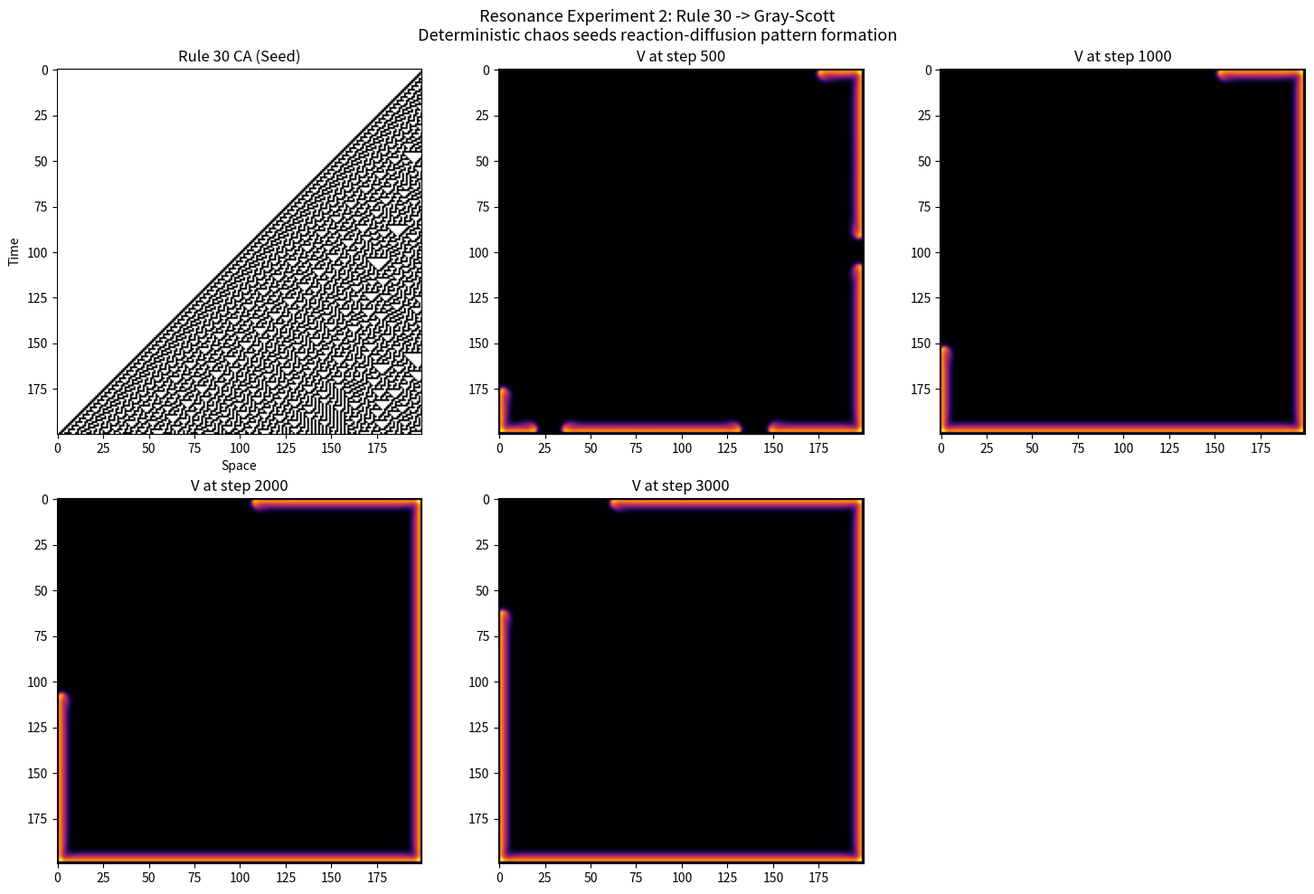

Here is the Python script that generated this plot:
import numpy as np
import matplotlib
matplotlib.use("Agg")
import matplotlib.pyplot as plt

# ============================================================
# RESONANCE EXPERIMENT 2: Rule 30 -> Gray-Scott
# Rule 30 center column generates a deterministic chaos
# field that seeds the initial V concentration.
# ============================================================

N = 200
ca_steps = N * 2

# --- Phase A: Generate Rule 30 CA ---
row = np.zeros(ca_steps, dtype=np.int8)
row[ca_steps // 2] = 1  # single seed
ca_history = np.zeros((N, N), dtype=np.float32)

for r in range(N):
    for c in range(N):
        ca_history[r, c] = float(row[c])
    # Apply rule 30
    new_row = np.zeros_like(row)
    for c in range(ca_steps):
        left = row[(c - 1) % ca_steps]
        center = row[c]
        right = row[(c + 1) % ca_steps]
        new_row[c] = (left ^ (center | right)) & 1
    row = new_row

# --- Phase B: Gray-Scott with Rule 30 seeded initial V ---
Du = 0.16
Dv = 0.08
F_param = 0.035
k_param = 0.065

U_grid = np.ones((N, N))
V_grid = ca_history * 0.4  # Seed with Rule 30 field

def laplacian(Z):
    L = np.zeros_like(Z)
    L[1:-1, 1:-1] = (
        Z[:-2, 1:-1] + Z[2:, 1:-1]
        + Z[1:-1, :-2] + Z[1:-1, 2:]
        - 4 * Z[1:-1, 1:-1]
    )
    return L

dt = 1.0
steps = 3000
snapshots = [0, 500, 1000, 2000, 3000]

fig, axes = plt.subplots(2, 3, figsize=(15, 10))
axes = axes.flatten()

axes[0].imshow(ca_history, cmap="binary")
axes[0].set_title("Rule 30 CA (Seed)")
axes[0].set_xlabel("Space")
axes[0].set_ylabel("Time")
idx = 1

for step in range(1, steps + 1):
    lu = laplacian(U_grid)
    lv = laplacian(V_grid)
    uvv = U_grid * V_grid * V_grid
    U_grid += dt * (Du * lu - uvv + F_param * (1 - U_grid))
    V_grid += dt * (Dv * lv + uvv - (F_param + k_param) * V_grid)
    U_grid = np.clip(U_grid, 0, 1)
    V_grid = np.clip(V_grid, 0, 1)

    if step in snapshots[1:]:
        if idx < 6:
            axes[idx].imshow(V_grid, cmap="inferno")
            axes[idx].set_title("V at step " + str(step))
            idx += 1

while idx < 6:
    axes[idx].set_visible(False)
    idx += 1

plt.suptitle(
    "Resonance Experiment 2: Rule 30 -> Gray-Scott\n"
    "Deterministic chaos seeds reaction-diffusion pattern formation",
    fontsize=13,
)
plt.tight_layout()
plt.savefig("resonance_rule30_gray_scott.png", dpi=150)
print("Saved resonance_rule30_gray_scott.png")
